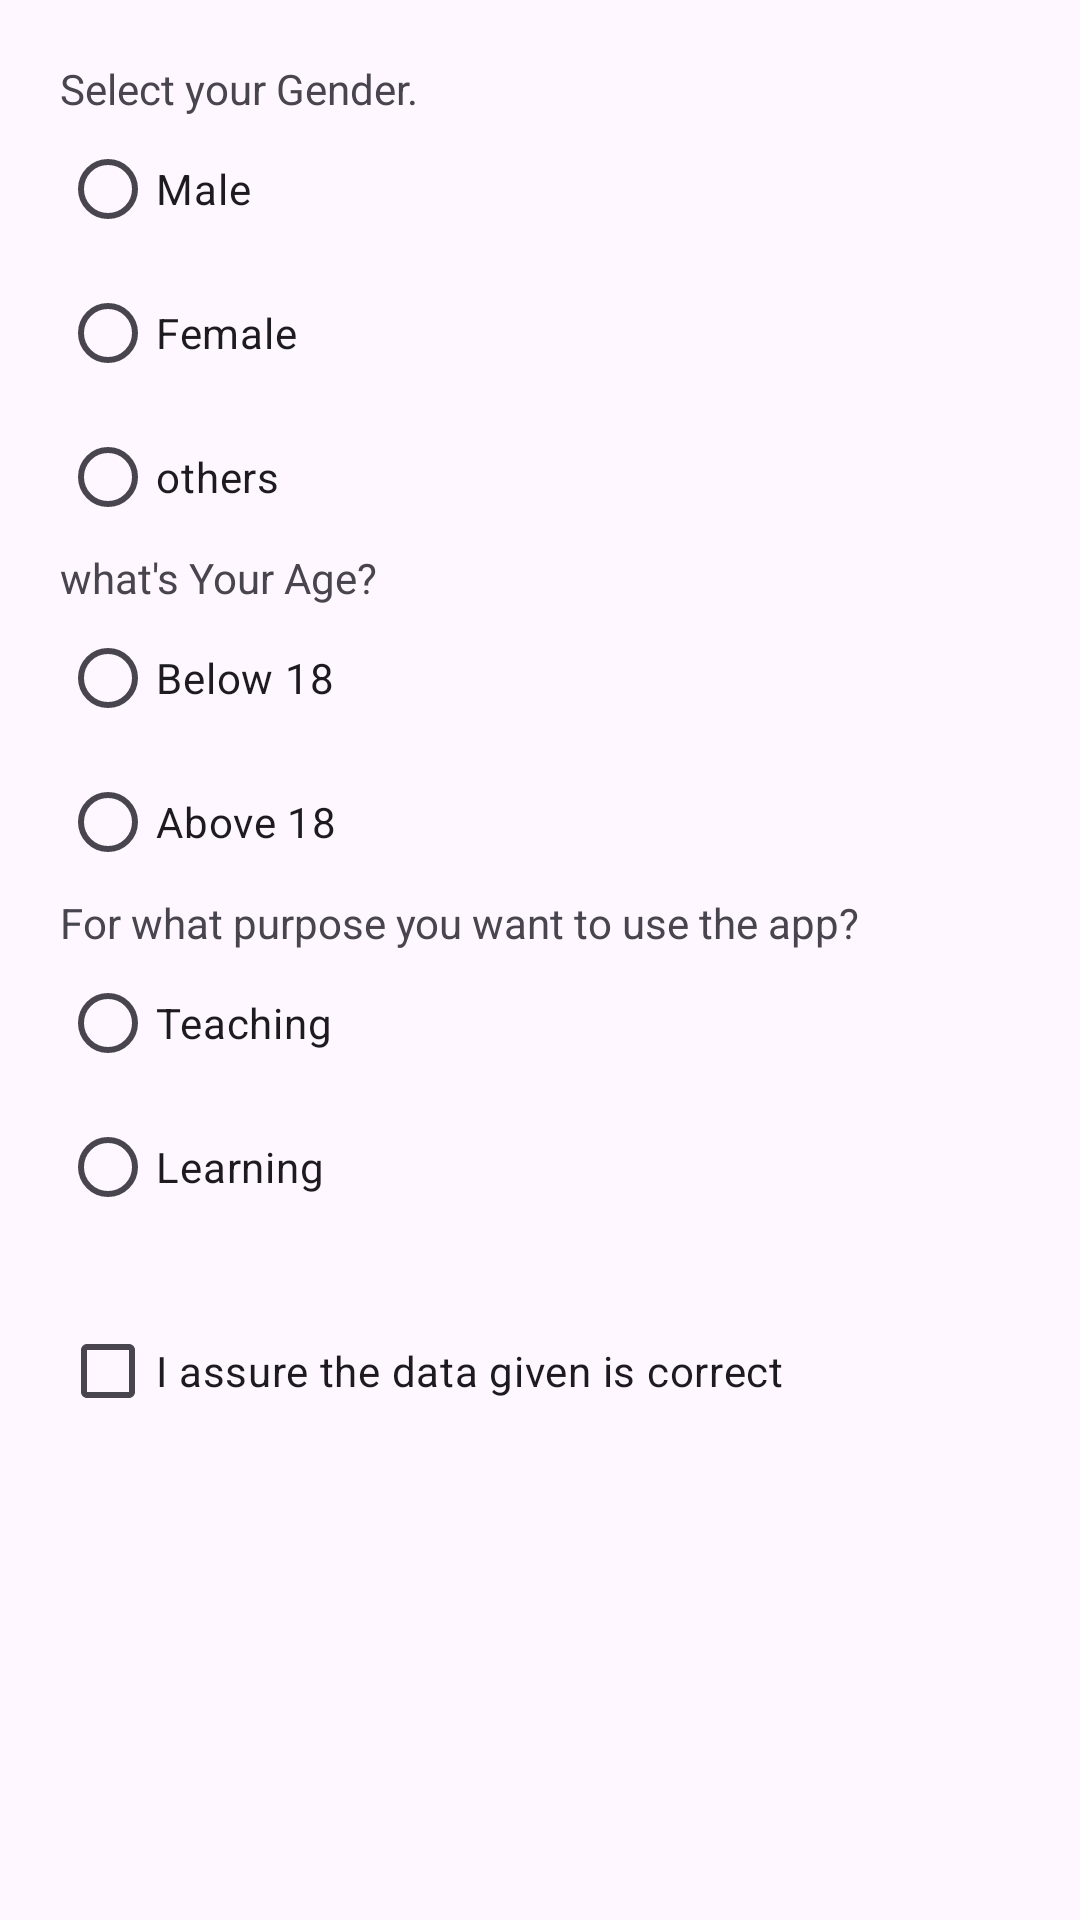

Write the Android layout XML for this screen, with the resource values it uses.
<!-- AndroidManifest.xml: application theme Theme.PROJECT1 -->
<!-- res/layout/activity_checkbox.xml -->
<?xml version="1.0" encoding="utf-8"?>
<LinearLayout xmlns:android="http://schemas.android.com/apk/res/android"
    xmlns:app="http://schemas.android.com/apk/res-auto"
    xmlns:tools="http://schemas.android.com/tools"
    android:layout_width="match_parent"
    android:layout_height="match_parent"
    android:orientation="vertical"
    android:padding="20dp"
    tools:context=".CheckboxRadioActivity">


    <RadioGroup
        android:layout_width="wrap_content"
        android:layout_height="wrap_content">
        <TextView
            android:layout_width="wrap_content"
            android:layout_height="wrap_content"
            android:text="Select your Gender."
            />

    <RadioButton
        android:layout_width="wrap_content"
        android:layout_height="wrap_content"
        android:text="Male"
        />
    <RadioButton
        android:layout_width="wrap_content"
        android:layout_height="wrap_content"
        android:text="Female"
        />
    <RadioButton
        android:layout_width="wrap_content"
        android:layout_height="wrap_content"
        android:text="others"
        />
</RadioGroup>
    <RadioGroup
        android:layout_width="wrap_content"
        android:layout_height="wrap_content">
        <TextView
            android:layout_width="wrap_content"
            android:layout_height="wrap_content"
            android:text="what's Your Age?"
            />
        <RadioButton
            android:layout_width="wrap_content"
            android:layout_height="wrap_content"
            android:text="Below 18"
            />
        <RadioButton
            android:layout_width="wrap_content"
            android:layout_height="wrap_content"
            android:text="Above 18"
            />
    </RadioGroup>
    <RadioGroup
        android:layout_width="wrap_content"
        android:layout_height="wrap_content">
        <TextView
            android:layout_width="wrap_content"
            android:layout_height="wrap_content"
            android:text="For what purpose you want to use the app?"
            />
        <RadioButton
            android:layout_width="wrap_content"
            android:layout_height="wrap_content"
            android:text="Teaching"
            />
        <RadioButton
            android:layout_width="wrap_content"
            android:layout_height="wrap_content"
            android:text="Learning"
            />
    </RadioGroup>

    <CheckBox
        android:id="@+id/cbIAssure"
        android:layout_width="match_parent"
        android:layout_height="wrap_content"
        android:layout_marginVertical="20dp"
        android:text="I assure the data given is correct"
        />

</LinearLayout>
<!-- resources referenced by this layout -->
<resources>
  <style name="Theme.PROJECT1" parent="Base.Theme.PROJECT1" />
  <style name="Base.Theme.PROJECT1" parent="Theme.Material3.DayNight.NoActionBar">
          
          
      </style>
</resources>
